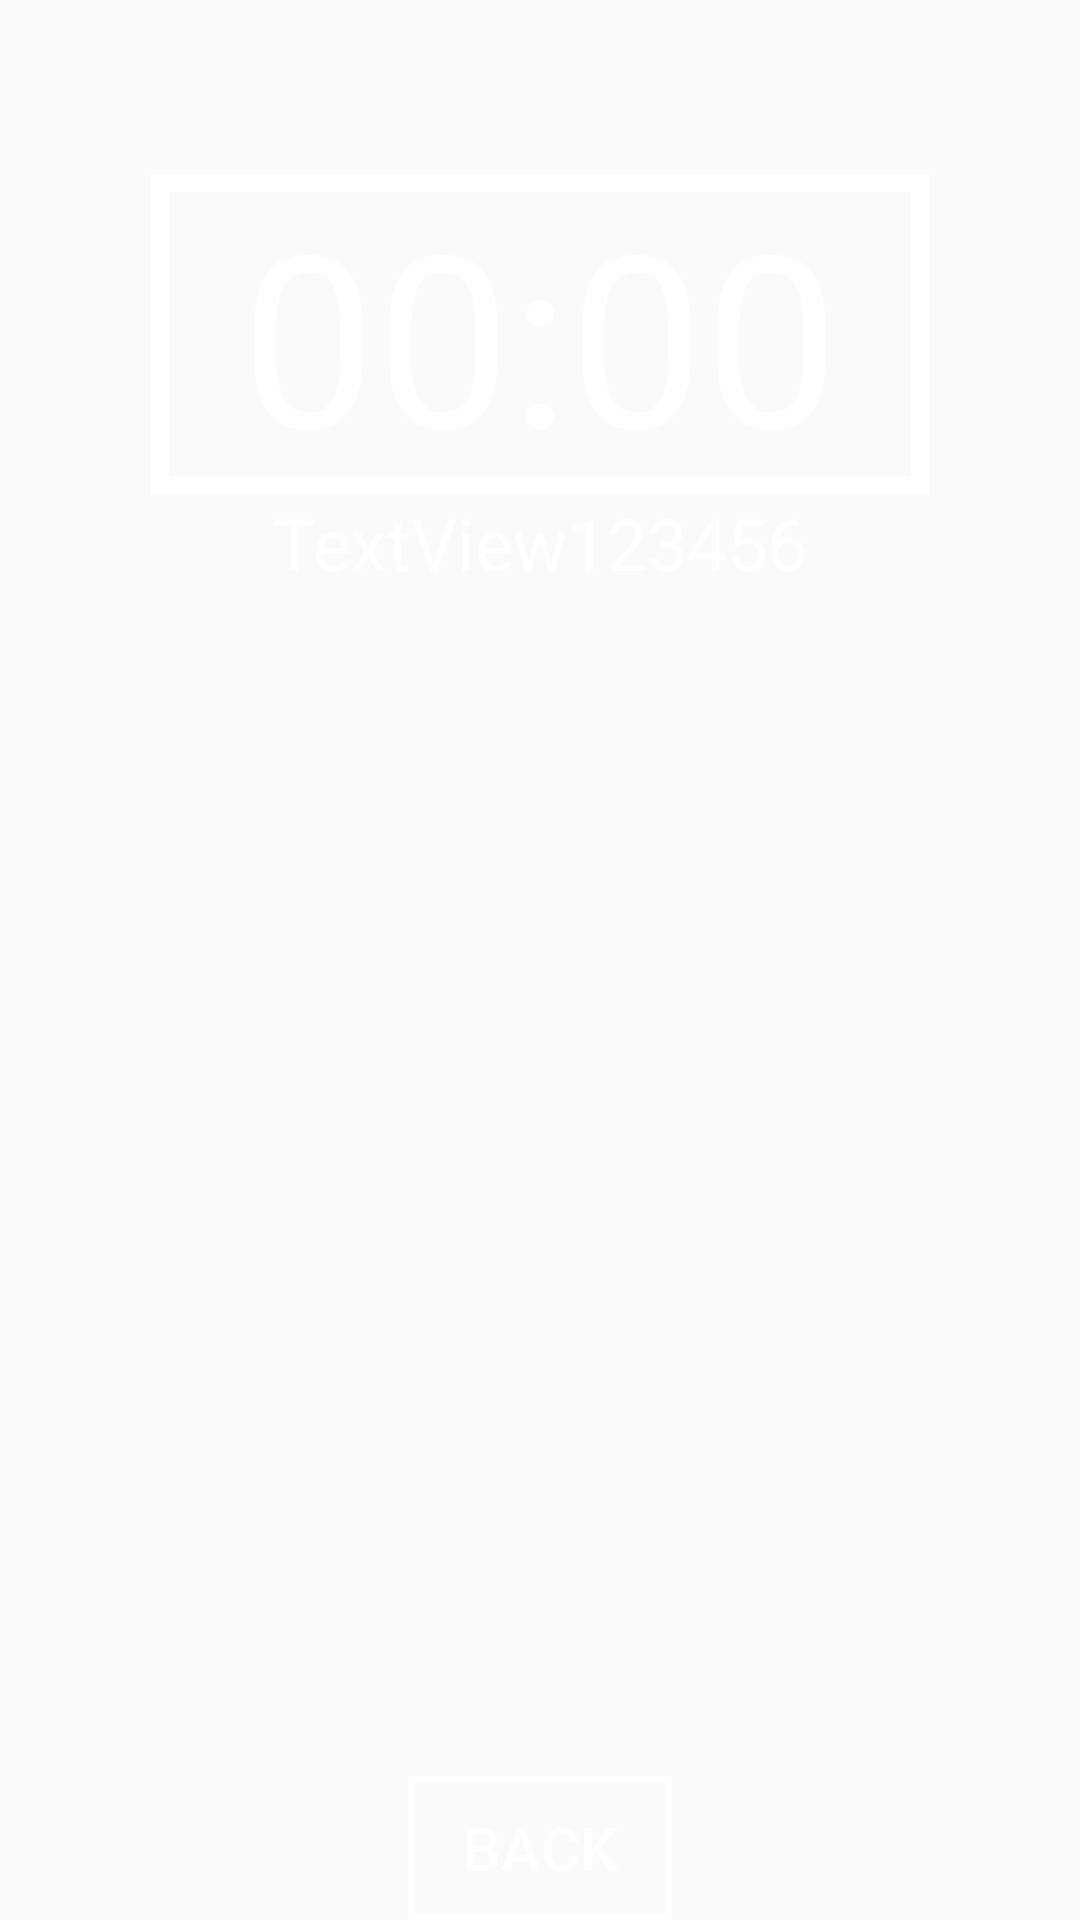

Layout XML and referenced resources for this Android screen:
<!-- AndroidManifest.xml: application theme AppTheme -->
<!-- res/layout/sleeping_clock.xml -->
<?xml version="1.0" encoding="utf-8"?>
<RelativeLayout
    xmlns:android="http://schemas.android.com/apk/res/android"
    xmlns:tools="http://schemas.android.com/tools"
    android:orientation="vertical" android:layout_width="match_parent"
    android:layout_height="match_parent"
    android:id="@+id/sleeping_clock">

    <TextView
        android:text="TextView123456"
        android:layout_width="wrap_content"
        android:layout_height="wrap_content"
        android:id="@+id/textView2"
        android:textColor="@color/colorWhite"
        android:textSize="24sp"
        android:layout_below="@+id/textView3"
        android:layout_centerHorizontal="true" />

    <Button
        android:text="Back"
        android:layout_width="wrap_content"
        android:layout_height="wrap_content"
        android:id="@+id/button3"
        android:background="@drawable/back_sleep_textview_bg"
        android:textColor="@color/colorWhite"
        android:textSize="20sp"
        android:layout_alignParentBottom="true"
        android:layout_centerHorizontal="true" />

    <TextView
        android:text="00:00"
        android:background="@drawable/sleep_textview_bg"
        android:layout_width="wrap_content"
        android:layout_height="wrap_content"
        android:id="@+id/textView3"
        android:textSize="80sp"
        android:gravity="center_horizontal"
        android:layout_marginTop="58dp"
        android:textColor="@color/colorWhite"
        android:layout_alignParentTop="true"
        android:layout_centerHorizontal="true"
        android:paddingLeft="30dp"
        android:paddingRight="30dp" />
</RelativeLayout>
<!-- resources referenced by this layout -->
<resources>
  <color name="colorWhite">#ffffff</color>
  <!-- drawable back_sleep_textview_bg (drawable) -->
  <?xml version="1.0" encoding="utf-8"?>
  <shape xmlns:android="http://schemas.android.com/apk/res/android" android:shape="rectangle" >
      <solid android:color="@android:color/transparent" />
      <stroke android:width="2dip" android:color="@color/colorWhite"/>
  </shape>
  <!-- drawable sleep_textview_bg (drawable) -->
  <?xml version="1.0" encoding="utf-8"?>
  <shape xmlns:android="http://schemas.android.com/apk/res/android" android:shape="rectangle" >
      <solid android:color="@android:color/transparent" />
      <stroke android:width="6dip" android:color="@color/colorWhite"/>
  </shape>
  <style name="AppTheme" parent="Theme.AppCompat.Light.DarkActionBar">
          
          <item name="colorPrimary">@color/colorPrimary</item>
          <item name="colorPrimaryDark">@color/colorPrimaryDark</item>
          <item name="colorAccent">@color/colorAccent</item>
      </style>
  <color name="colorPrimary">#3f51b5</color>
  <color name="colorPrimaryDark">#303f9f</color>
  <color name="colorAccent">#4d90fe</color>
</resources>
